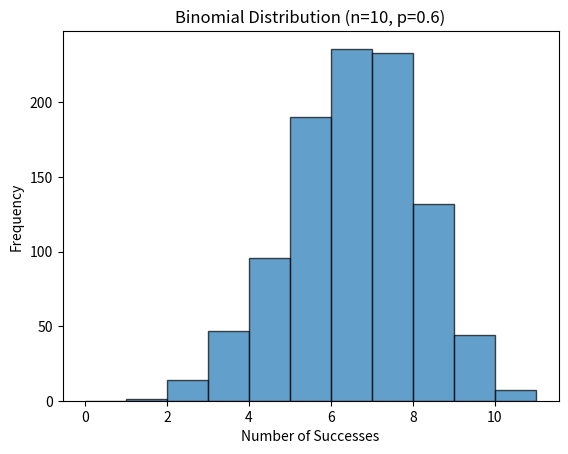

Generate this figure with matplotlib:
from scipy.stats import norm
import math

# Given data
sample_mean = 105
population_mean = 100
standard_deviation = 15
sample_size = 25

# Step 1: Calculate the z-score
z_score = (sample_mean - population_mean) / (standard_deviation / math.sqrt(sample_size))

# Step 2: Calculate the p-value
# Since this is a two-tailed test, we multiply the tail probability by 2
p_value = 2 * (1 - norm.cdf(abs(z_score)))

# Step 3: Determine whether to reject the null hypothesis
significance_level = 0.05
reject_null = p_value < significance_level

# Output the results
print(f"Z-Score: {z_score:.2f}")
print(f"P-Value: {p_value:.4f}")
print(f"Reject the null hypothesis: {reject_null}")


import numpy as np
import matplotlib.pyplot as plt

# Given parameters
n = 10       # number of trials
p = 0.6      # probability of success
num_samples = 1000  # number of samples to generate

# Step 1: Simulate the binomial distribution
samples = np.random.binomial(n, p, num_samples)

# Step 2: Plot the distribution
plt.hist(samples, bins=range(n + 2), edgecolor='black', alpha=0.7)
plt.title('Binomial Distribution (n=10, p=0.6)')
plt.xlabel('Number of Successes')
plt.ylabel('Frequency')
plt.show()

# Step 3: Calculate the mean and variance of the simulated data
simulated_mean = np.mean(samples)
simulated_variance = np.var(samples)

# Step 4: Theoretical mean and variance
theoretical_mean = n * p
theoretical_variance = n * p * (1 - p)

# Output the results
print(f"Simulated Mean: {simulated_mean:.2f}")
print(f"Simulated Variance: {simulated_variance:.2f}")
print(f"Theoretical Mean: {theoretical_mean}")
print(f"Theoretical Variance: {theoretical_variance}")
